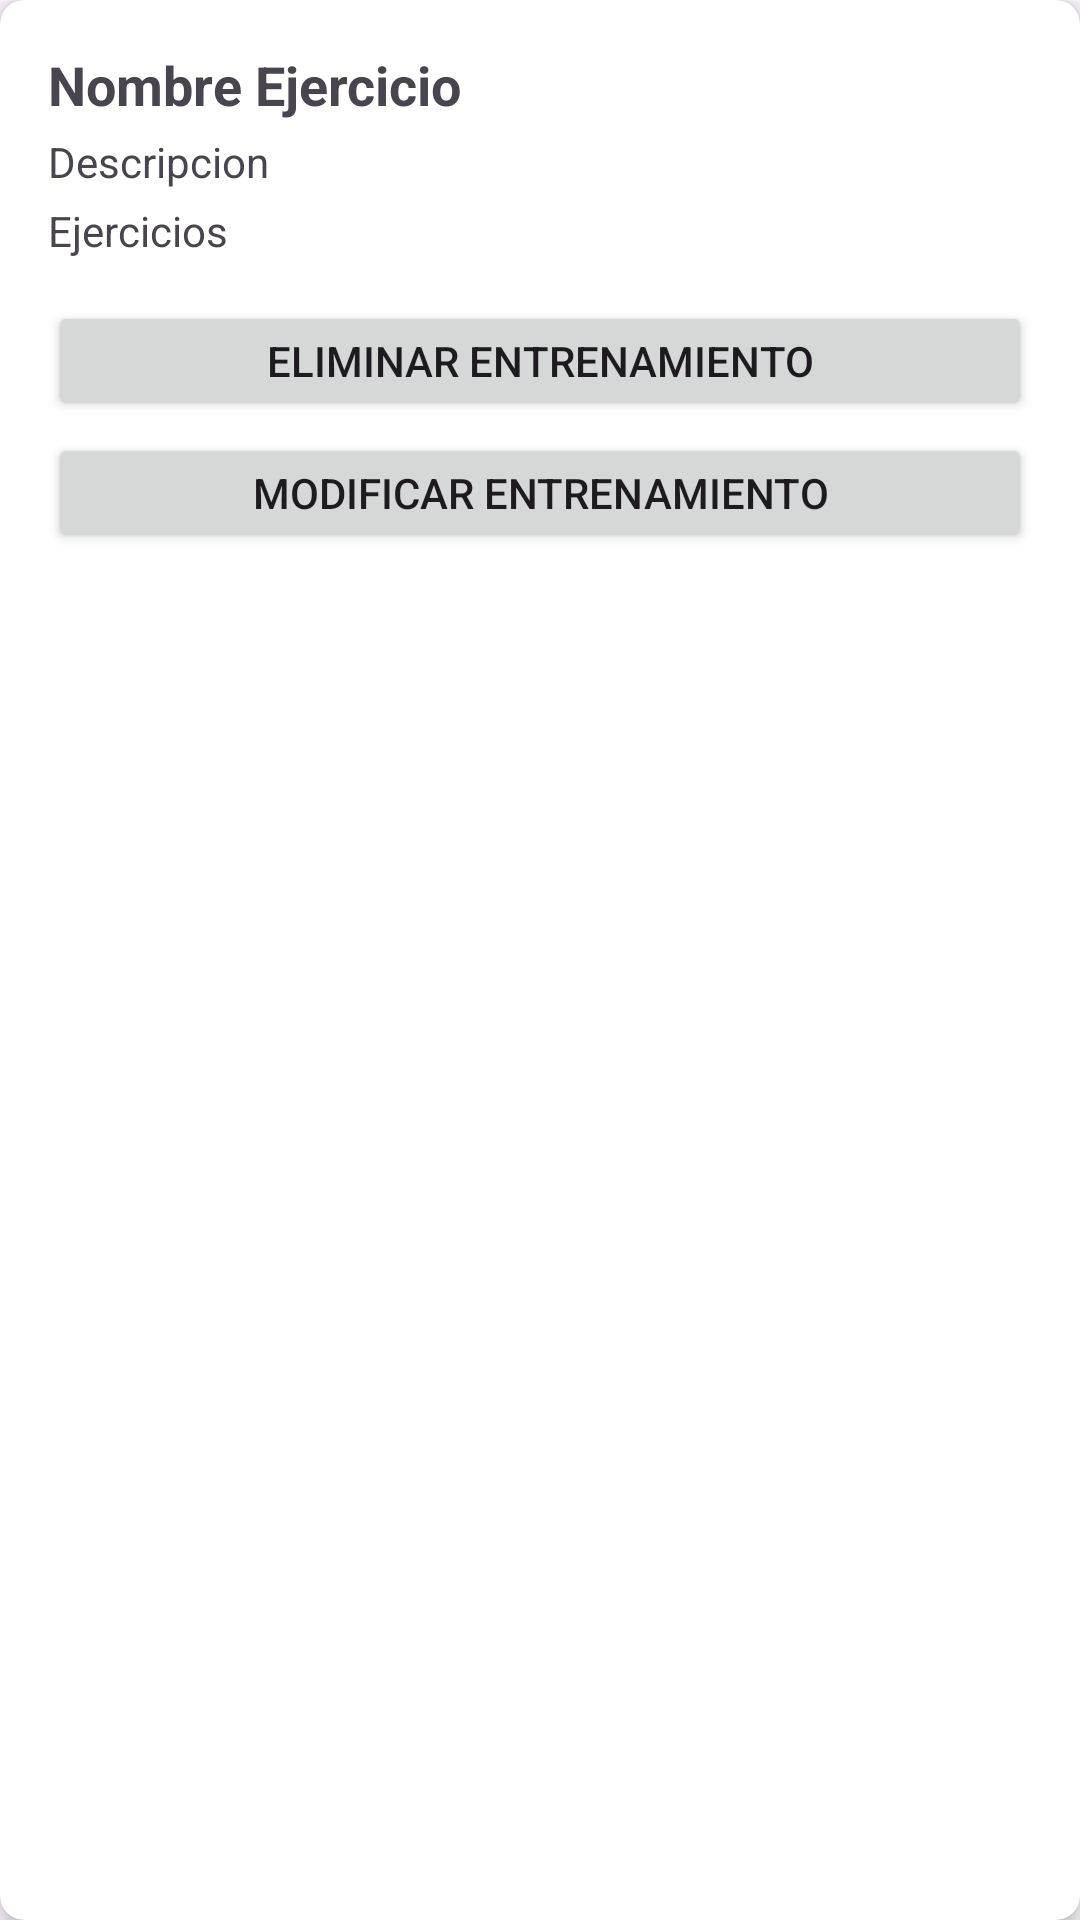

Android layout source for this screen:
<!-- AndroidManifest.xml: application theme Theme.MyApplicationTlg -->
<!-- res/layout/activity_workout_detail.xml -->
<?xml version="1.0" encoding="utf-8"?>
<androidx.cardview.widget.CardView xmlns:android="http://schemas.android.com/apk/res/android"
    xmlns:card_view="http://schemas.android.com/apk/res-auto"
    android:layout_width="match_parent"
    android:layout_height="match_parent"
    android:layout_margin="8dp"
    card_view:cardCornerRadius="8dp"
    card_view:cardElevation="4dp">

    <LinearLayout
        android:layout_width="match_parent"
        android:layout_height="match_parent"
        android:orientation="vertical"
        android:padding="16dp">

        <TextView
            android:id="@+id/dtWorkoutName"
            android:layout_width="wrap_content"
            android:layout_height="wrap_content"
            android:text="Nombre Ejercicio"
            android:textSize="18sp"
            android:textStyle="bold" />

        <TextView
            android:id="@+id/dtWorkoutDesc"
            android:layout_width="wrap_content"
            android:layout_height="wrap_content"
            android:layout_marginTop="4dp"
            android:text="Descripcion"
            android:textSize="14sp" />

        <TextView
            android:id="@+id/dtExercise"
            android:layout_width="wrap_content"
            android:layout_height="wrap_content"
            android:layout_marginTop="4dp"
            android:text="Ejercicios"
            android:textSize="14sp" />

        <Button
            android:id="@+id/btnDelete"
            android:layout_width="match_parent"
            android:layout_height="40dp"
            android:layout_marginTop="14dp"
            android:text="Eliminar Entrenamiento" />
        <Button
            android:id="@+id/btnModificar"
            android:layout_width="match_parent"
            android:layout_height="40dp"
            android:layout_marginTop="4dp"
            android:text="Modificar Entrenamiento" />



    </LinearLayout>
</androidx.cardview.widget.CardView>
<!-- resources referenced by this layout -->
<resources>
  <style name="Theme.MyApplicationTlg" parent="Theme.Material3.DayNight.NoActionBar">
          
          <item name="android:statusBarColor">@color/white</item>
          <item name="android:windowLightStatusBar">true</item>
          
          <item name="colorPrimary">@color/purple_500</item>
          <item name="colorOnPrimary">@android:color/white</item>
      </style>
  <color name="white">#FFFFFFFF</color>
  <color name="purple_500">#b40050</color>
</resources>
